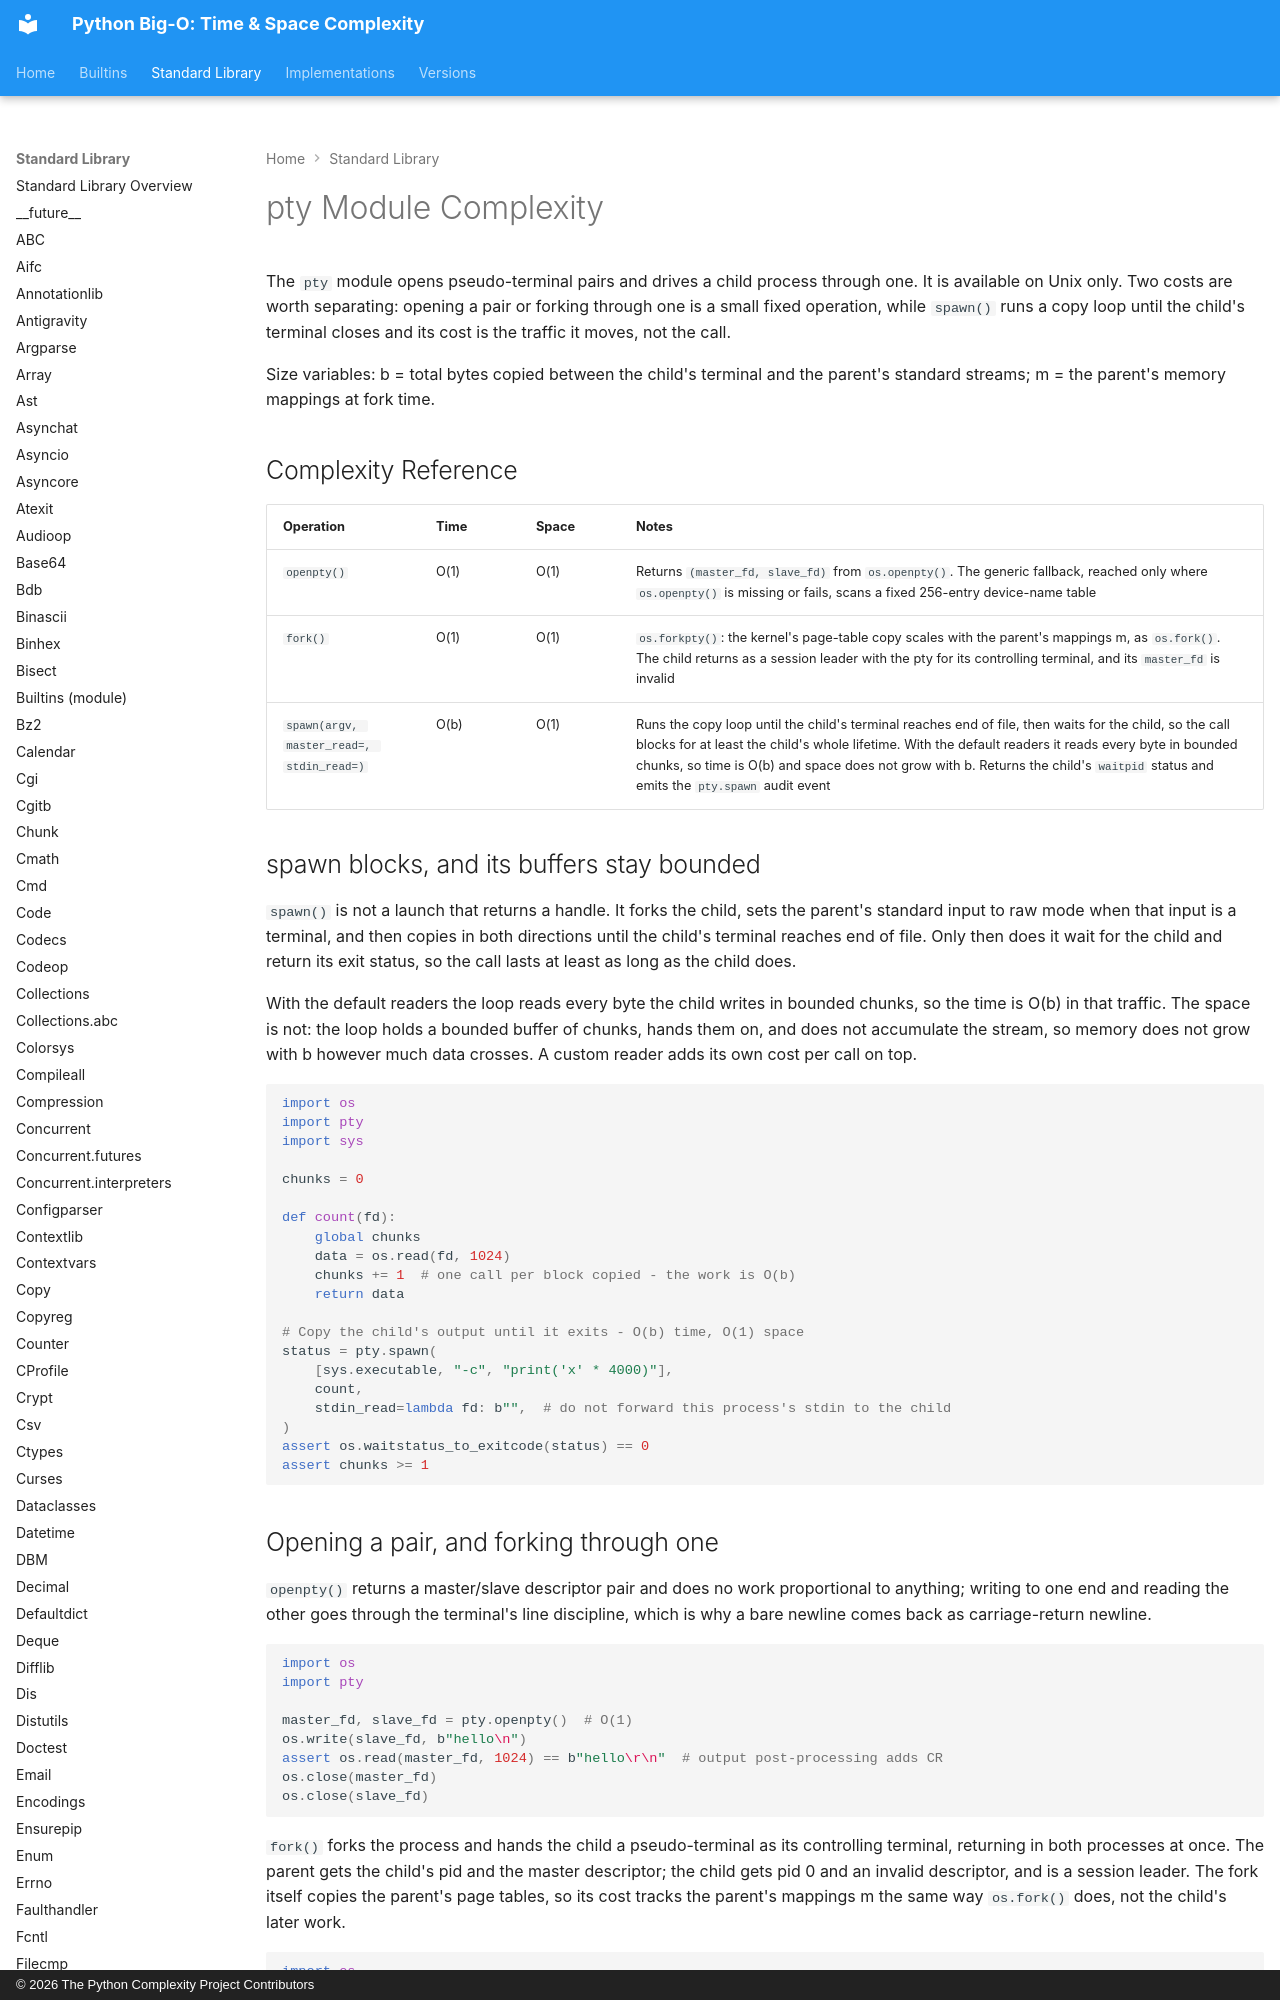

repository: heikkitoivonen/python-time-space-complexity · page: stdlib/pty/index.html · generator: mkdocs · copyright: © 2026 The Python Complexity Project Contributors

# pty Module Complexity

The `pty` module opens pseudo-terminal pairs and drives a child process through
one. It is available on Unix only. Two costs are worth separating: opening a
pair or forking through one is a small fixed operation, while `spawn()` runs a
copy loop until the child's terminal closes and its cost is the traffic it
moves, not the call.

Size variables: b = total bytes copied between the child's terminal and the
parent's standard streams; m = the parent's memory mappings at fork time.
